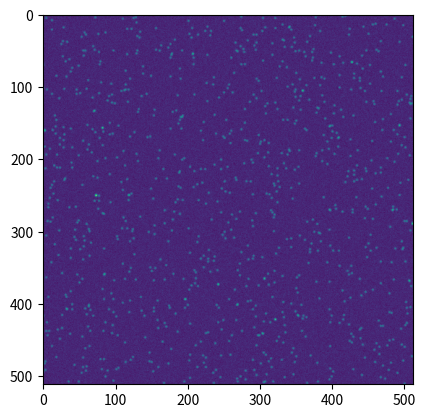

Generate this figure with matplotlib:
import numpy as np
import matplotlib.pyplot as plt
from matplotlib.patches import Circle
from scipy.optimize import curve_fit

#Core function to generate single molecules
def gauss2d(data_array, intensity, background, center, st_deviation):
    y_array, x_array = data_array
    yo, xo = center
    x_sd, y_sd = st_deviation
    return background + intensity * np.exp( -(1/2) * ( (x_array-xo)**2 / x_sd + (y_array-yo)**2 / y_sd ))
#smGenerators
#== Generates a single image of single molecules with the option to vary noise, intensity, number of molecules, and array size
def generate_random_molecules(num_molecules = 100, array_size = (512, 512), noise = True, vary_intensity = True, vary_sigma = True):
# Create an empty 512x512 image array 
    background = 0
    intensity = np.random.randint(1, 100)
    sigma = np.random.randint(0, 3)
    if noise == False:
        array = np.zeros(array_size)
    elif noise == True:
        noise = np.random.randint(0, intensity - 1)
        array = np.random.poisson(lam = noise, size = array_size)
    row, col = array.shape
    x, y = np.meshgrid(np.arange(col), np.arange(row))
    data_type = array.dtype
#Perform matrix operations to randomize spot localization
    for idx in range(num_molecules):
        if vary_sigma == True:
            sigma = np.random.randint(0, 3)
            std_dev = (sigma, sigma)
        if vary_sigma == False:
            std_dev = (sigma, sigma)
        center = (np.random.randint(0, row), np.random.randint(0, col))
        if vary_intensity == True:
            variable_intensity = np.random.randint(0, intensity)
            gauss = gauss2d([y, x], variable_intensity, background, center, std_dev).astype(data_type)
        elif vary_intensity == False:
            gauss = gauss2d([y, x], intensity, background, center, std_dev).astype(data_type)
        true_yx[idx] = center
        array += gauss
    return array
#== Generates the desired number of coordinates on a desired array
def generate_random_coordinates(num_coordinates = 100, array_size = (512, 512)):
    coordinates = np.zeros((num_coordinates, 2))
    for idx in range(num_coordinates):
        coordinates[idx] = (np.random.randint(512), np.random.randint(512))
    return coordinates
#== Generates background noise via the poisson distribution method
def generate_background(array_size = (512, 512), limit = 1):
    return np.random.poisson(lam = limit, size = array_size)
#== Detecting the local maxima of single molecules
def detect_coordinates_local_maxima(data):
    row, col = data.shape
    coordinates = []
    for y in range(6, row -6):
        for x in range(6, col - 6):
            xlow = np.sum(data[y, x - 6 : x + 6])
            xmid = np.sum(data[y, x - 3 : x + 3])
            xhigh = np.sum(data[y, x + 3 : x + 6])
            ylow = np.sum(data[y - 6 : y + 6, x])
            ymid = np.sum(data[y - 3 : y + 3, x])
            yhigh = np.sum(data[y + 3 : y + 6, x])
            if xmid > xlow and xmid > xhigh:
                if ymid > ylow and ymid > yhigh:
                    coordinates.append((y,x))
                elif ymid > ylow and ymid == yhigh:
                    for y2 in range(3, row - 6):
                        y2mid = np.sum(data[y2 - 3 : y2 + 3, x])
                        y2high = np.sum(data[y2 + 3: y + 6, x])
                        if y2mid > y2high:
                            coordinates.append((y2, x))
            elif xmid > xlow and xmid == xhigh:
                for x2 in range(3, col - 6):
                    x2mid = np.sum(data[y, x2 - 3 : x2 + 3])
                    x2high = np.sum(data[y, x2 + 3 : x2 + 6])
                    if x2mid > x2high:
                        coordinates.append((y, x2))






#==Development
#=== Trying to develop a stack with randomize on/off intensities at defined coordinates in a noise-simulated environment
yx_coordinates = generate_random_coordinates(num_coordinates = 1000)
background = generate_background(limit = 1000).astype(np.int64)

row, col = background.shape
x, y = np.meshgrid(np.arange(col), np.arange(row))
for idx in range(len(yx_coordinates)):
    gauss = gauss2d((y, x), 500, 0, yx_coordinates[idx], (1, 1)).astype(np.int64)
    background += gauss

plt.imshow(background)
plt.show()

#==To develop
#===Fitting detected single molecules with a 2D Gaussian as a way to:
#==== Find the true center
#==== Smooth single molecule if there isn't a defined maxima within the standard deviation (2 peaks nearby and are not categorized as two separate peaks)
#==== Optional accept or reject spot based on characteristics of single molecule
